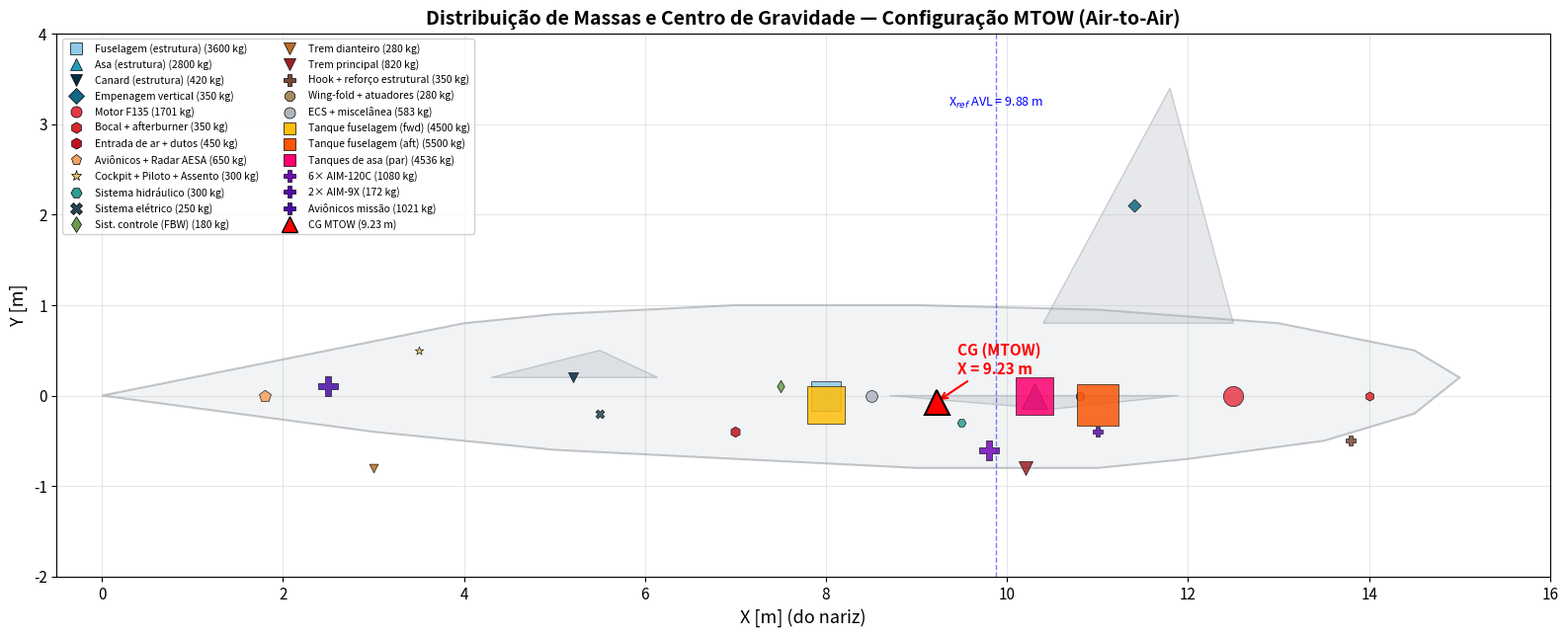

Reproduce this figure in Python. (Note: this script raises an exception after producing the figure.)
#!/usr/bin/env python3
# -*- coding: utf-8 -*-
"""
Distribuição de Massas e Passeio de CG
"""

import numpy as np
import matplotlib.pyplot as plt
import matplotlib.patches as mpatches
from matplotlib.offsetbox import OffsetImage, AnnotationBbox

plt.rcParams.update({
    'font.size': 11, 'axes.grid': True, 'grid.alpha': 0.3,
    'figure.dpi': 150, 'savefig.dpi': 200,
})

# ==========================================================================
# VARIÁVEIS DE ENTRADA — POSIÇÕES (X em metros, medido do nariz)
#                        MASSAS (em kg)
# ==========================================================================

COMPONENTS = {
    "Fuselagem (estrutura)": {
        "x": 8.00,
        "y": 0.00,
        "mass": 3600,
        "color": "#8ecae6",
        "marker": "s",
    },
    "Asa (estrutura)": {
        "x": 10.30,
        "y": 0.00,
        "mass": 2800,
        "color": "#219ebc",
        "marker": "^",
    },
    "Canard (estrutura)": {
        "x": 5.20,
        "y": 0.20,
        "mass": 420,
        "color": "#023047",
        "marker": "v",
    },
    "Empenagem vertical": {
        "x": 11.40,
        "y": 2.10,
        "mass": 350,
        "color": "#126782",
        "marker": "D",
    },

    "Motor F135": {
        "x": 12.50,
        "y": 0.00,
        "mass": 1701,
        "color": "#e63946",
        "marker": "o",
    },
    "Bocal + afterburner": {
        "x": 14.00,
        "y": 0.00,
        "mass": 350,
        "color": "#d62828",
        "marker": "h",
    },
    "Entrada de ar + dutos": {
        "x": 7.00,
        "y": -0.40,
        "mass": 450,
        "color": "#c1121f",
        "marker": "h",
    },

    "Aviônicos + Radar AESA": {
        "x": 1.80,
        "y": 0.00,
        "mass": 650,
        "color": "#f4a261",
        "marker": "p",
    },
    "Cockpit + Piloto + Assento": {
        "x": 3.50,
        "y": 0.50,
        "mass": 300,
        "color": "#e9c46a",
        "marker": "*",
    },
    "Sistema hidráulico": {
        "x": 9.50,
        "y": -0.30,
        "mass": 300,
        "color": "#2a9d8f",
        "marker": "H",
    },
    "Sistema elétrico": {
        "x": 5.50,
        "y": -0.20,
        "mass": 250,
        "color": "#264653",
        "marker": "X",
    },
    "Sist. controle (FBW)": {
        "x": 7.50,
        "y": 0.10,
        "mass": 180,
        "color": "#6a994e",
        "marker": "d",
    },

    "Trem dianteiro": {
        "x": 3.00,
        "y": -0.80,
        "mass": 280,
        "color": "#bc6c25",
        "marker": "v",
    },
    "Trem principal": {
        "x": 10.20,
        "y": -0.80,
        "mass": 820,
        "color": "#9b2226",
        "marker": "v",
    },

    "Hook + reforço estrutural": {
        "x": 13.80,
        "y": -0.50,
        "mass": 350,
        "color": "#774936",
        "marker": "P",
    },
    "Wing-fold + atuadores": {
        "x": 10.80,
        "y": 0.00,
        "mass": 280,
        "color": "#a68a64",
        "marker": "8",
    },
    "ECS + miscelânea": {
        "x": 8.50,
        "y": 0.00,
        "mass": 583,
        "color": "#adb5bd",
        "marker": "o",
    },
}

# === COMBUSTÍVEL ===
FUEL_TANKS = {
    "Tanque fuselagem (fwd)": {
        "x": 8.00,
        "y": -0.10,
        "mass_full": 4500,
        "color": "#ffbe0b",
        "order": 3,
    },
    "Tanque fuselagem (aft)": {
        "x": 11.00,
        "y": -0.10,
        "mass_full": 5500,
        "color": "#fb5607",
        "order": 2,
    },
    "Tanques de asa (par)": {
        "x": 10.30,
        "y": 0.00,
        "mass_full": 4536,
        "color": "#ff006e",
        "order": 1,
    },
}

# === ARMAMENTO / PAYLOAD ===
PAYLOAD_AA = {
    "6× AIM-120C": {"x": 9.80, "y": -0.60, "mass": 1080, "color": "#7209b7"},
    "2× AIM-9X":   {"x": 11.00, "y": -0.40, "mass": 172,  "color": "#560bad"},
    "Aviônicos missão": {"x": 2.50, "y": 0.10, "mass": 1021, "color": "#480ca8"},
}

PAYLOAD_STRIKE = {
    "4× MK-83 JDAM":  {"x": 9.80, "y": -0.70, "mass": 1816, "color": "#7209b7"},
    "2× AIM-9X":      {"x": 11.00, "y": -0.40, "mass": 172,  "color": "#560bad"},
    "Aviônicos missão": {"x": 2.50, "y": 0.10, "mass": 1130, "color": "#480ca8"},
}

# ==========================================================================
# CÁLCULOS
# ==========================================================================

def calc_cg(components_dict_list):
    """Calcula CG a partir de lista de dicionários {x, mass}."""
    total_mass = 0
    moment_x = 0
    moment_y = 0
    for comp in components_dict_list:
        m = comp["mass"]
        total_mass += m
        moment_x += m * comp["x"]
        moment_y += m * comp.get("y", 0)
    x_cg = moment_x / total_mass if total_mass > 0 else 0
    y_cg = moment_y / total_mass if total_mass > 0 else 0
    return x_cg, y_cg, total_mass


def get_all_items_for_config(fuel_fraction=1.0, payload_dict=None):
    """Retorna lista de todos os componentes para uma dada configuração."""
    items = []
    
    # Estrutura + sistemas (sempre presentes)
    for name, data in COMPONENTS.items():
        items.append({"name": name, "x": data["x"], "y": data["y"],
                       "mass": data["mass"]})
    
    # Combustível
    for name, tank in FUEL_TANKS.items():
        items.append({"name": name, "x": tank["x"], "y": tank["y"],
                       "mass": tank["mass_full"] * fuel_fraction})
    
    # Payload
    if payload_dict:
        for name, data in payload_dict.items():
            items.append({"name": name, "x": data["x"],
                           "y": data.get("y", 0), "mass": data["mass"]})
    
    return items


# Verificação de massas
empty_mass = sum(c["mass"] for c in COMPONENTS.values())
fuel_total = sum(t["mass_full"] for t in FUEL_TANKS.values())
payload_aa = sum(p["mass"] for p in PAYLOAD_AA.values())
payload_strike = sum(p["mass"] for p in PAYLOAD_STRIKE.values())

print("=" * 65)
print("  DISTRIBUIÇÃO DE MASSAS — VERIFICAÇÃO")
print("=" * 65)
print(f"  Peso vazio (estrutura+sistemas):  {empty_mass:>8.0f} kg")
print(f"  Combustível máximo:               {fuel_total:>8.0f} kg")
print(f"  Payload Air-to-Air:               {payload_aa:>8.0f} kg")
print(f"  Payload Strike:                   {payload_strike:>8.0f} kg")
print(f"  ---")
print(f"  MTOW (AA):     {empty_mass + fuel_total + payload_aa:>8.0f} kg  "
      f"(ref: 30442 kg)")
print(f"  MTOW (Strike): {empty_mass + fuel_total + payload_strike:>8.0f} kg  "
      f"(ref: 30442 kg)")

# CG para MTOW
items_mtow = get_all_items_for_config(1.0, PAYLOAD_AA)
xcg_mtow, ycg_mtow, m_mtow = calc_cg(items_mtow)
print(f"\n  CG (MTOW, A-A):    X = {xcg_mtow:.3f} m  (ref AVL: 9.880 m)")

items_empty = get_all_items_for_config(0.0, None)
xcg_empty, _, m_empty = calc_cg(items_empty)
print(f"  CG (vazio):        X = {xcg_empty:.3f} m")

items_mid = get_all_items_for_config(0.5, PAYLOAD_AA)
xcg_mid, _, m_mid = calc_cg(items_mid)
print(f"  CG (meia-missão):  X = {xcg_mid:.3f} m")
print("=" * 65)

# ==========================================================================
# 5.5 — PLOT DE MASSAS DISTRIBUÍDAS
# ==========================================================================

fig, ax = plt.subplots(figsize=(16, 7))

# Silhueta simplificada da aeronave (vista lateral)
fuselage_x = [0, 1.5, 3.0, 4.0, 5.0, 7.0, 9.0, 11.0, 13.0, 14.5, 15.0,
              14.5, 13.5, 12.0, 11.0, 9.0, 7.0, 5.0, 4.0, 3.0, 1.5, 0]
fuselage_y = [0, 0.3, 0.6, 0.8, 0.9, 1.0, 1.0, 0.95, 0.8, 0.5, 0.2,
              -0.2, -0.5, -0.7, -0.8, -0.8, -0.7, -0.6, -0.5, -0.4, -0.2, 0]

# Canard (simplificado)
canard_x = [4.3, 6.14, 5.5, 4.3]
canard_y = [0.2, 0.2, 0.5, 0.2]

# Asa (delta, vista lateral = borda de ataque)
wing_x = [8.7, 11.9, 10.5, 8.7]
wing_y = [0.0, 0.0, -0.15, 0.0]

# Vertical tail
vtail_x = [10.4, 12.5, 11.8, 10.4]
vtail_y = [0.8, 0.8, 3.4, 0.8]

ax.fill(fuselage_x, fuselage_y, color='#dee2e6', alpha=0.4, edgecolor='#6c757d', lw=1.5)
ax.fill(canard_x, canard_y, color='#adb5bd', alpha=0.3, edgecolor='#6c757d', lw=1)
ax.fill(wing_x, wing_y, color='#adb5bd', alpha=0.3, edgecolor='#6c757d', lw=1)
ax.fill(vtail_x, vtail_y, color='#adb5bd', alpha=0.3, edgecolor='#6c757d', lw=1)

# Plotar cada componente
legend_handles = []
for name, data in COMPONENTS.items():
    size = max(40, data["mass"] / 8)  # tamanho proporcional à massa
    ax.scatter(data["x"], data["y"], s=size, c=data["color"],
               marker=data["marker"], edgecolors='black', linewidths=0.5,
               zorder=5, alpha=0.85)
    legend_handles.append(
        plt.Line2D([0], [0], marker=data["marker"], color='w',
                   markerfacecolor=data["color"], markersize=8,
                   markeredgecolor='black', markeredgewidth=0.5,
                   label=f'{name} ({data["mass"]} kg)')
    )

# Combustível
for name, tank in FUEL_TANKS.items():
    size = max(60, tank["mass_full"] / 6)
    ax.scatter(tank["x"], tank["y"], s=size, c=tank["color"],
               marker='s', edgecolors='black', linewidths=0.5,
               zorder=5, alpha=0.85)
    legend_handles.append(
        plt.Line2D([0], [0], marker='s', color='w',
                   markerfacecolor=tank["color"], markersize=8,
                   markeredgecolor='black', markeredgewidth=0.5,
                   label=f'{name} ({tank["mass_full"]} kg)')
    )

# Payload (A-A)
for name, data in PAYLOAD_AA.items():
    size = max(50, data["mass"] / 5)
    ax.scatter(data["x"], data.get("y", 0), s=size, c=data["color"],
               marker='P', edgecolors='black', linewidths=0.5,
               zorder=5, alpha=0.85)
    legend_handles.append(
        plt.Line2D([0], [0], marker='P', color='w',
                   markerfacecolor=data["color"], markersize=8,
                   markeredgecolor='black', markeredgewidth=0.5,
                   label=f'{name} ({data["mass"]} kg)')
    )

# CG marker
ax.plot(xcg_mtow, ycg_mtow, 'r^', markersize=18, zorder=10,
        markeredgecolor='black', markeredgewidth=1.5)
ax.annotate(f'CG (MTOW)\nX = {xcg_mtow:.2f} m',
            (xcg_mtow, ycg_mtow), textcoords="offset points",
            xytext=(15, 20), fontsize=11, fontweight='bold', color='red',
            arrowprops=dict(arrowstyle='->', color='red', lw=1.5))

# Xref do AVL
ax.axvline(9.88, color='blue', ls='--', lw=1, alpha=0.5)
ax.annotate('X$_{ref}$ AVL = 9.88 m', (9.88, 3.2), fontsize=9,
            color='blue', ha='center')

legend_handles.append(
    plt.Line2D([0], [0], marker='^', color='w', markerfacecolor='red',
               markersize=12, markeredgecolor='black', markeredgewidth=1,
               label=f'CG MTOW ({xcg_mtow:.2f} m)')
)

ax.set_xlabel('X [m] (do nariz)', fontsize=13)
ax.set_ylabel('Y [m]', fontsize=13)
ax.set_title('Distribuição de Massas e Centro de Gravidade — Configuração MTOW (Air-to-Air)',
             fontsize=14, fontweight='bold')
ax.set_xlim(-0.5, 16)
ax.set_ylim(-2.0, 4.0)
ax.set_aspect('equal')

ax.legend(handles=legend_handles, fontsize=7.5, loc='upper left',
          ncol=2, framealpha=0.9, bbox_to_anchor=(0.0, 1.0))

plt.tight_layout()
plt.savefig('outputs_dynamic/mass_distribution.png', dpi=200, bbox_inches='tight')
plt.close()
print("\n[OK] 5.5 — Mass distribution salvo: outputs_dynamic/mass_distribution.png")


# ==========================================================================
# 5.6 — PASSEIO DE CG
# ==========================================================================

fig2, axes2 = plt.subplots(1, 2, figsize=(16, 7))

# --- (a) CG vs fração de combustível (para diferentes payloads) ---
ax_a = axes2[0]

fuel_fracs = np.linspace(0, 1.0, 50)
configs = [
    ("MTOW Air-to-Air", PAYLOAD_AA, '#e63946', '-'),
    ("MTOW Strike", PAYLOAD_STRIKE, '#264653', '--'),
    ("Ferry (sem payload)", None, '#2a9d8f', '-.'),
]

c_ref = 2.76

for label, payload, color, ls in configs:
    xcg_arr = []
    mass_arr = []
    for ff in fuel_fracs:
        items = get_all_items_for_config(ff, payload)
        xc, _, mt = calc_cg(items)
        xcg_arr.append(xc)
        mass_arr.append(mt)
    xcg_arr = np.array(xcg_arr)
    mass_arr = np.array(mass_arr)
    
    # Converter para %MAC
    xcg_mac = (xcg_arr - xcg_arr[0]) / c_ref * 100  # variação relativa
    
    ax_a.plot(fuel_fracs * 100, xcg_arr, color=color, ls=ls, lw=2, label=label)
    
    # Marcar pontos extremos
    ax_a.plot(0, xcg_arr[0], 'o', color=color, markersize=8)
    ax_a.plot(100, xcg_arr[-1], 's', color=color, markersize=8)

# Faixa aceitável de CG (±5% MAC do Xref)
xref = 9.88
margin = 0.05 * c_ref  # 5% MAC
ax_a.axhspan(xref - margin, xref + margin, alpha=0.15, color='green',
             label=f'Faixa aceitável (±5% MAC)')
ax_a.axhline(xref, color='green', ls=':', lw=1)

# Ponto neutro
Xnp = 9.886  # do AVL
ax_a.axhline(Xnp, color='red', ls='--', lw=1.5, label=f'Ponto Neutro (X$_{{np}}$ = {Xnp:.3f} m)')

ax_a.set_xlabel('Combustível [% do máximo]', fontsize=13)
ax_a.set_ylabel('X$_{CG}$ [m]', fontsize=13)
ax_a.set_title('Passeio de CG vs. Combustível', fontsize=13, fontweight='bold')
ax_a.legend(fontsize=9, loc='best')
ax_a.invert_xaxis()  # 100% (cheio) à esquerda, 0% (vazio) à direita

# --- (b) Diagrama de Loading (Massa vs X_CG) ---
ax_b = axes2[1]

# Sequência de carregamento típica:
# 1. Aeronave vazia
# 2. + Piloto + aviônicos
# 3. + Combustível parcial
# 4. + Payload
# 5. + Combustível total = MTOW

loading_sequence_AA = [
    ("Vazio operacional", 0.0, None),
    ("+ Combustível 25%", 0.25, None),
    ("+ Combustível 50%", 0.50, None),
    ("+ Combustível 75%", 0.75, None),
    ("+ Combustível 100%", 1.0, None),
    ("+ Payload A-A (MTOW)", 1.0, PAYLOAD_AA),
]

# Unloading sequence (missão):
# MTOW → consumo de combustível → lançamento de armas → pouso
unloading_AA = [
    ("MTOW (decolagem)", 1.0, PAYLOAD_AA),
    ("75% fuel", 0.75, PAYLOAD_AA),
    ("50% fuel (meia-missão)", 0.50, PAYLOAD_AA),
    ("50% fuel, sem mísseis", 0.50, {"Aviônicos missão": PAYLOAD_AA["Aviônicos missão"]}),
    ("25% fuel, sem mísseis", 0.25, {"Aviônicos missão": PAYLOAD_AA["Aviônicos missão"]}),
    ("Pouso (reserva)", 0.20, {"Aviônicos missão": PAYLOAD_AA["Aviônicos missão"]}),
]

# Loading
xcg_load = []; mass_load = []
for label, ff, pl in loading_sequence_AA:
    items = get_all_items_for_config(ff, pl)
    xc, _, mt = calc_cg(items)
    xcg_load.append(xc)
    mass_load.append(mt)

ax_b.plot(xcg_load, np.array(mass_load)/1000, 'b-o', lw=2, markersize=6,
          label='Carregamento', zorder=3)

# Unloading (missão)
xcg_unload = []; mass_unload = []
for label, ff, pl in unloading_AA:
    items = get_all_items_for_config(ff, pl)
    xc, _, mt = calc_cg(items)
    xcg_unload.append(xc)
    mass_unload.append(mt)

ax_b.plot(xcg_unload, np.array(mass_unload)/1000, 'r--s', lw=2, markersize=6,
          label='Missão (consumo + lançamento)', zorder=3)

# Anotar pontos
for i, (label, _, _) in enumerate(loading_sequence_AA):
    if i in [0, len(loading_sequence_AA)-1]:
        ax_b.annotate(label, (xcg_load[i], mass_load[i]/1000),
                       textcoords="offset points", xytext=(8, -12),
                       fontsize=8, color='blue')

for i, (label, _, _) in enumerate(unloading_AA):
    if i in [0, len(unloading_AA)-1]:
        ax_b.annotate(label, (xcg_unload[i], mass_unload[i]/1000),
                       textcoords="offset points", xytext=(8, 8),
                       fontsize=8, color='red')

# Limites
ax_b.axvspan(xref - margin, xref + margin, alpha=0.15, color='green',
             label=f'Faixa aceitável')
ax_b.axvline(Xnp, color='red', ls='--', lw=1.5, alpha=0.7,
             label=f'Ponto Neutro')

ax_b.set_xlabel('X$_{CG}$ [m]', fontsize=13)
ax_b.set_ylabel('Massa [ton]', fontsize=13)
ax_b.set_title('Diagrama de Carregamento (Potato Diagram)', fontsize=13, fontweight='bold')
ax_b.legend(fontsize=9, loc='best')

plt.suptitle('Análise de Centro de Gravidade — Passeio de CG',
             fontsize=15, fontweight='bold', y=1.02)
plt.tight_layout()
plt.savefig('outputs_dynamic/cg_travel.png', dpi=200, bbox_inches='tight')
plt.close()
print("[OK] 5.6 — CG travel salvo: outputs_dynamic/cg_travel.png")


# ==========================================================================
# TABELA RESUMO
# ==========================================================================
print(f"\n{'='*75}")
print(f"  RESUMO DE PASSEIO DE CG")
print(f"{'='*75}")
print(f"{'Configuração':<40} {'Massa [kg]':>10} {'X_CG [m]':>10} {'SM [%MAC]':>10}")
print(f"{'-'*75}")

configs_summary = [
    ("Vazio operacional (OEW)", 0.0, None),
    ("Ferry (fuel 100%, sem payload)", 1.0, None),
    ("MTOW Air-to-Air", 1.0, PAYLOAD_AA),
    ("MTOW Strike", 1.0, PAYLOAD_STRIKE),
    ("Meia-missão A-A (50% fuel)", 0.50, PAYLOAD_AA),
    ("Retorno (25% fuel, sem armas)", 0.25, {"Aviônicos missão": PAYLOAD_AA["Aviônicos missão"]}),
    ("Pouso (20% fuel, reserva)", 0.20, {"Aviônicos missão": PAYLOAD_AA["Aviônicos missão"]}),
]

Xnp = 9.886
for label, ff, pl in configs_summary:
    items = get_all_items_for_config(ff, pl)
    xc, _, mt = calc_cg(items)
    sm = (Xnp - xc) / c_ref * 100
    print(f"{label:<40} {mt:10.0f} {xc:10.3f} {sm:10.2f}")

print(f"\n  Ponto Neutro:     X_np = {Xnp:.3f} m")
print(f"  MAC:              c_ref = {c_ref:.3f} m")
print(f"  Excursão total de CG: {max(xcg_load+xcg_unload) - min(xcg_load+xcg_unload):.3f} m "
      f"({(max(xcg_load+xcg_unload) - min(xcg_load+xcg_unload))/c_ref*100:.1f}% MAC)")
print(f"{'='*75}")
